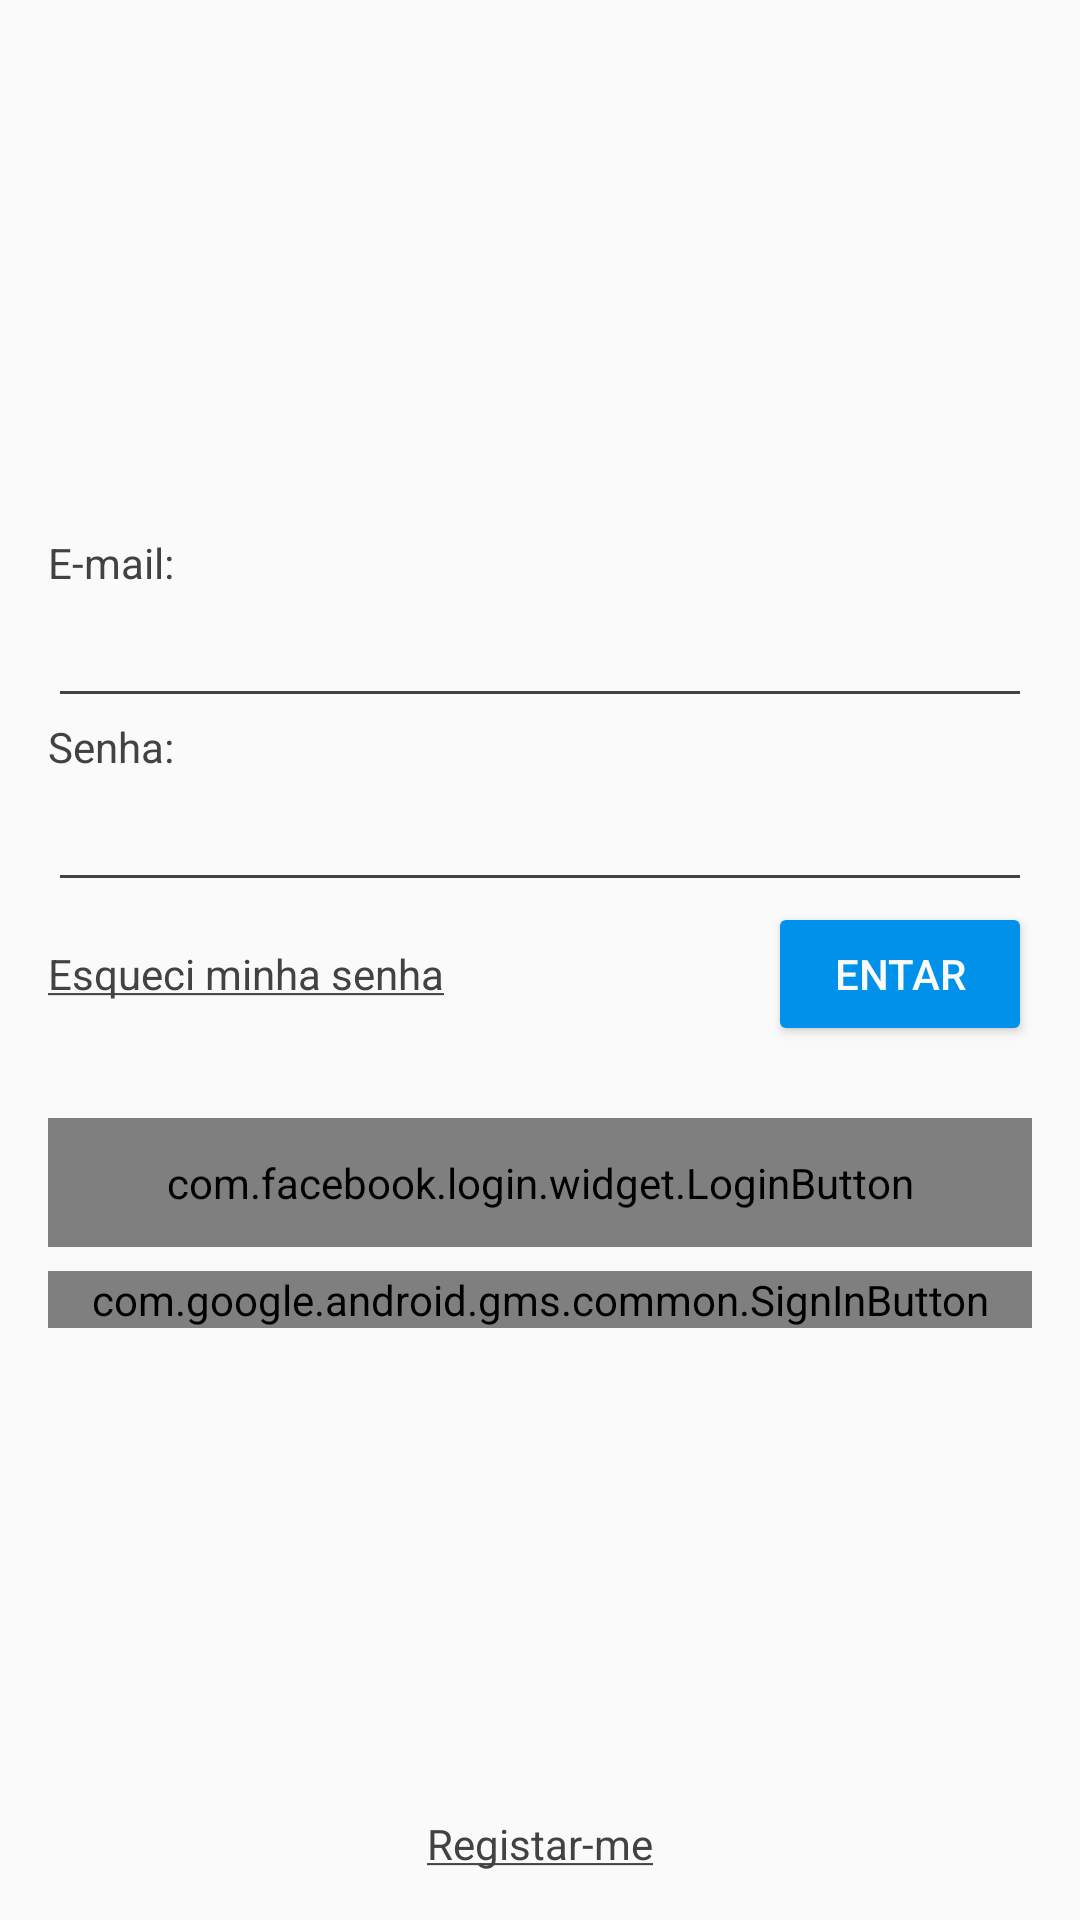

The Android layout XML behind this screen, and the referenced resources:
<!-- AndroidManifest.xml: activity theme AppTheme.NoActionBar -->
<!-- res/layout/activity_login.xml -->
<?xml version="1.0" encoding="utf-8"?>
<LinearLayout xmlns:android="http://schemas.android.com/apk/res/android"
    xmlns:tools="http://schemas.android.com/tools"
    android:layout_width="match_parent"
    android:layout_height="match_parent"
    xmlns:app="http://schemas.android.com/apk/res-auto"
    tools:context="com.example.guilherme.firebasedatabse.activitys.LoginActivity"
    android:orientation="vertical"
    android:padding="16dp"
    android:gravity="center">

    <LinearLayout
        android:layout_width="match_parent"
        android:layout_height="0dp"
        android:layout_weight="1"
        android:orientation="vertical"
        android:gravity="center|start">

        <TextView
            android:labelFor="@+id/login_email"
            android:layout_width="wrap_content"
            android:layout_height="wrap_content"
            android:text="@string/login_email"/>

        <EditText
            android:id="@+id/login_email"
            android:layout_width="match_parent"
            android:layout_height="wrap_content"
            android:inputType="textEmailAddress"
            android:lines="1"
            android:paddingBottom="8dp"/>

        <TextView
            android:labelFor="@+id/login_password"
            android:layout_width="wrap_content"
            android:layout_height="wrap_content"
            android:text="@string/login_password"/>

        <EditText
            android:id="@+id/login_password"
            android:layout_width="match_parent"
            android:layout_height="wrap_content"
            android:inputType="textPassword"
            android:lines="1"
            android:paddingBottom="8dp"/>

        <LinearLayout
            android:layout_width="match_parent"
            android:layout_height="wrap_content"
            android:layout_marginBottom="24dp"
            android:orientation="horizontal">

            <TextView
                android:id="@+id/login_forgot_password"
                android:layout_width="0dp"
                android:layout_height="wrap_content"
                android:layout_weight="1"
                android:text="@string/login_forgot_password"/>

            <Button
                android:id="@+id/login_action_login"
                android:layout_width="wrap_content"
                android:layout_height="wrap_content"
                android:text="@string/login_action_login" />

        </LinearLayout>

        <com.facebook.login.widget.LoginButton
            android:id="@+id/login_facebook"
            android:layout_width="match_parent"
            android:layout_height="wrap_content"
            android:paddingLeft="12dp"
            android:paddingRight="12dp"
            android:paddingTop="12dp"
            android:paddingBottom="12dp"
            android:layout_marginBottom="8dp"/>

        <com.google.android.gms.common.SignInButton
            android:id="@+id/login_google"
            android:layout_width="match_parent"
            android:layout_height="wrap_content"
            android:layout_marginLeft="-4dp"
            android:layout_marginRight="-4dp"
            app:buttonSize="wide"
            app:colorScheme="dark"/>

    </LinearLayout>

    <TextView
        android:id="@+id/login_action_register"
        android:layout_width="wrap_content"
        android:layout_height="wrap_content"
        android:text="@string/login_action_register"/>

</LinearLayout>
<!-- resources referenced by this layout -->
<resources>
  <string name="login_action_login">entar</string>
  <string name="login_action_register"><u>Registar-me</u></string>
  <string name="login_email">E-mail:</string>
  <string name="login_forgot_password"><u>Esqueci minha senha</u></string>
  <string name="login_password">Senha:</string>
  <style name="AppTheme.NoActionBar" parent="AppTheme">
          <item name="windowActionBar">false</item>
          <item name="windowNoTitle">true</item>
      </style>
  <style name="AppTheme" parent="Theme.AppCompat.Light.DarkActionBar">
          <item name="android:scrollbarSize">4dp</item>
          <item name="colorPrimary">@color/colorPrimary</item>
          <item name="colorPrimaryDark">@color/colorPrimaryDark</item>
          <item name="colorAccent">@color/colorAccent</item>
          <item name="android:textColor">@color/text_color_primary</item>
          <item name="android:textColorPrimary">@color/text_color_primary</item>
          <item name="android:textColorSecondary">@color/text_color_primary</item>
          <item name="colorButtonNormal">@color/text_color_primary</item>
          <item name="android:scrollbarThumbVertical">@color/gray_light</item>
          <item name="android:windowContentTransitions">true</item>
  
          <item name="android:buttonStyle">@style/ButtonDefault</item>
          <item name="android:borderlessButtonStyle">@style/FlatButton</item>
          <item name="android:dialogTheme">@style/DialogTheme</item>
          <item name="android:alertDialogTheme">@style/DialogTheme</item>
      </style>
  <color name="colorPrimary">#FF9800</color>
  <color name="colorPrimaryDark">#F57C00</color>
  <color name="colorAccent">#0091EA</color>
  <color name="text_color_primary">#424242</color>
  <color name="gray_light">#BDBDBD</color>
  <style name="ButtonDefault" parent="Widget.AppCompat.Button.Colored">
          <item name="colorButtonNormal">@color/text_color_primary_light</item>
          <item name="android:textColor">@color/text_color_primary_light</item>
      </style>
  <style name="FlatButton" parent="Widget.AppCompat.Button.Borderless">
          <item name="android:textColor">@color/colorPrimary</item>
      </style>
  <style name="DialogTheme" parent="Theme.AppCompat.Light.Dialog.Alert">
          <item name="colorButtonNormal">@color/colorPrimary</item>
          <item name="android:textColor">@color/colorPrimary</item>
      </style>
  <color name="text_color_primary_light">#FAFAFA</color>
</resources>
